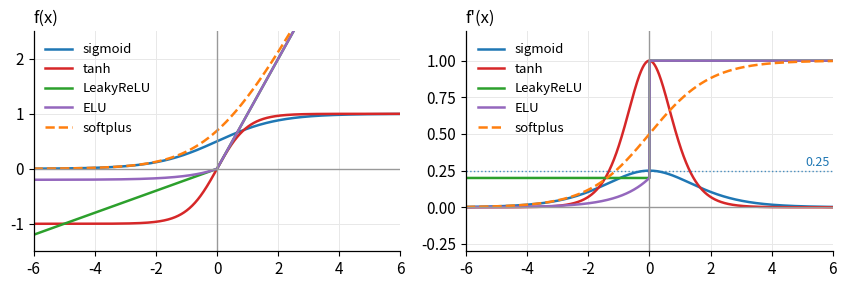

The script that saved this image:
"""一阶导数对比: sigmoid / tanh / LeakyReLU / ELU / softplus   (gamma = 0.2)

运行: code/py activations.py     (或 .venv/bin/python activations.py)
输出: gradients.svg (函数图 + 导数图) 和一张数值对照表。
"""

import numpy as np
import matplotlib

matplotlib.use("Agg")
import matplotlib.pyplot as plt

GAMMA = 0.2
XMIN, XMAX = -6.0, 6.0


# ---------- 激活函数 (数值稳定写法) ----------
def sigmoid(x):
    x = np.asarray(x, dtype=float)
    e = np.exp(-np.abs(x))
    return np.where(x >= 0, 1 / (1 + e), e / (1 + e))


def tanh(x):
    return np.tanh(x)


def leaky_relu(x):
    x = np.asarray(x, dtype=float)
    return np.where(x > 0, x, GAMMA * x)


def elu(x):
    x = np.asarray(x, dtype=float)
    return np.where(x > 0, x, GAMMA * np.expm1(np.minimum(x, 0)))


def softplus(x):
    x = np.asarray(x, dtype=float)
    return np.log1p(np.exp(-np.abs(x))) + np.maximum(x, 0)


# ---------- 一阶导数 ----------
def d_sigmoid(x):
    s = sigmoid(x)
    return s * (1 - s)


def d_tanh(x):
    t = np.tanh(x)
    return 1 - t * t


def d_leaky_relu(x):
    return np.where(np.asarray(x, dtype=float) > 0, 1.0, GAMMA)


def d_elu(x):
    x = np.asarray(x, dtype=float)
    return np.where(x > 0, 1.0, GAMMA * np.exp(np.minimum(x, 0)))


def d_softplus(x):
    # d/dx log(1+e^x) = sigmoid(x)，恒等
    return sigmoid(x)


FUNCS = [
    ("sigmoid", sigmoid, d_sigmoid, "#1f77b4", "-"),
    ("tanh", tanh, d_tanh, "#d62728", "-"),
    ("LeakyReLU", leaky_relu, d_leaky_relu, "#2ca02c", "-"),
    ("ELU", elu, d_elu, "#9467bd", "-"),
    ("softplus", softplus, d_softplus, "#ff7f0e", "--"),
]


# ---------- 自检: 解析导数 vs 中心差分 ----------
def check():
    h, worst = 1e-5, 0.0
    x = np.linspace(-5, 5, 401)
    x = x[np.abs(x) > 1e-9]  # 跳过 0 附近的不可导点
    for _, f, df, _, _ in FUNCS:
        worst = max(worst, np.max(np.abs(df(x) - (f(x + h) - f(x - h)) / (2 * h))))
    assert worst < 1e-6, f"导数与有限差分不符: {worst}"
    print(f"[check] 解析导数 vs 中心差分, 最大误差 = {worst:.2e}")


check()
assert abs(softplus(1.7 + 1e-6) - softplus(1.7 - 1e-6)) / 2e-6 - sigmoid(1.7) < 1e-8
assert abs(float(d_tanh(0)) - 1) < 1e-15 and abs(float(d_sigmoid(0)) - 0.25) < 1e-15
print("[check] softplus' == sigmoid(x), sigmoid'(0)=0.25, tanh'(0)=1  OK")


# ---------- 数值对照表 ----------
xs = np.linspace(XMIN, XMAX, 40001)
print("\n函数       f'(0)      max f'    f'(-3)     f'(3)      梯度>0.1的区间宽")
for name, f, df, _, _ in FUNCS:
    d = df(xs)
    width = float(np.sum(d > 0.1) * (xs[1] - xs[0]))
    print(f"{name:<10} {float(df(0)):<10.4f} {d.max():<9.4f} {float(df(-3)):<10.5f} {float(df(3)):<10.5f} {width:.2f}")

print("\n深层缩放因子 (n 层每层同一导数):")
for name, _, df, _, _ in FUNCS:
    for tag, x in (("x=0", 0.0), ("x=-3", -3.0)):
        g = float(df(x))
        print(f"  {name:<10} f'({tag})={g:.5f}   ^10={g**10:.3e}   ^20={g**20:.3e}")


# ---------- 画图 ----------
plt.rcParams.update({
    "svg.fonttype": "path",  # 文字转路径，避免嵌入 Typst 时字体对不上
    "font.size": 11,
    "axes.linewidth": 0.9,
})

fig, (ax_f, ax_d) = plt.subplots(1, 2, figsize=(8.6, 3.0), dpi=200)
x = np.linspace(XMIN, XMAX, 1201)

for ax, get, title, ylim in ((ax_f, lambda f, df: f(x), "f(x)", (-1.5, 2.5)),
                             (ax_d, lambda f, df: df(x), "f'(x)", (-0.30, 1.2))):
    for name, f, df, color, ls in FUNCS:
        ax.plot(x, get(f, df), color=color, linestyle=ls, linewidth=1.8, label=name)
    ax.set_xlim(XMIN, XMAX)
    ax.set_ylim(*ylim)
    ax.set_xticks(range(int(XMIN), int(XMAX) + 1, 2))
    ax.axhline(0, color="#999", linewidth=1)
    ax.axvline(0, color="#999", linewidth=1)
    ax.grid(True, color="#e8e8e8", linewidth=0.7)
    ax.set_axisbelow(True)
    ax.spines["top"].set_visible(False)
    ax.spines["right"].set_visible(False)
    ax.set_title(title, loc="left", fontsize=12)
    ax.legend(loc="upper left", fontsize=9.5, frameon=False, handlelength=2.0)

# 导数图上标出 sigmoid 的梯度上界 0.25
ax_d.axhline(0.25, color="#1f77b4", linewidth=1, linestyle=":", alpha=0.8)
ax_d.text(XMAX - 0.1, 0.25 + 0.03, "0.25", color="#1f77b4", fontsize=9, ha="right")

fig.tight_layout()
fig.savefig("gradients.svg", format="svg", bbox_inches="tight")
print("\n[out] gradients.svg")
